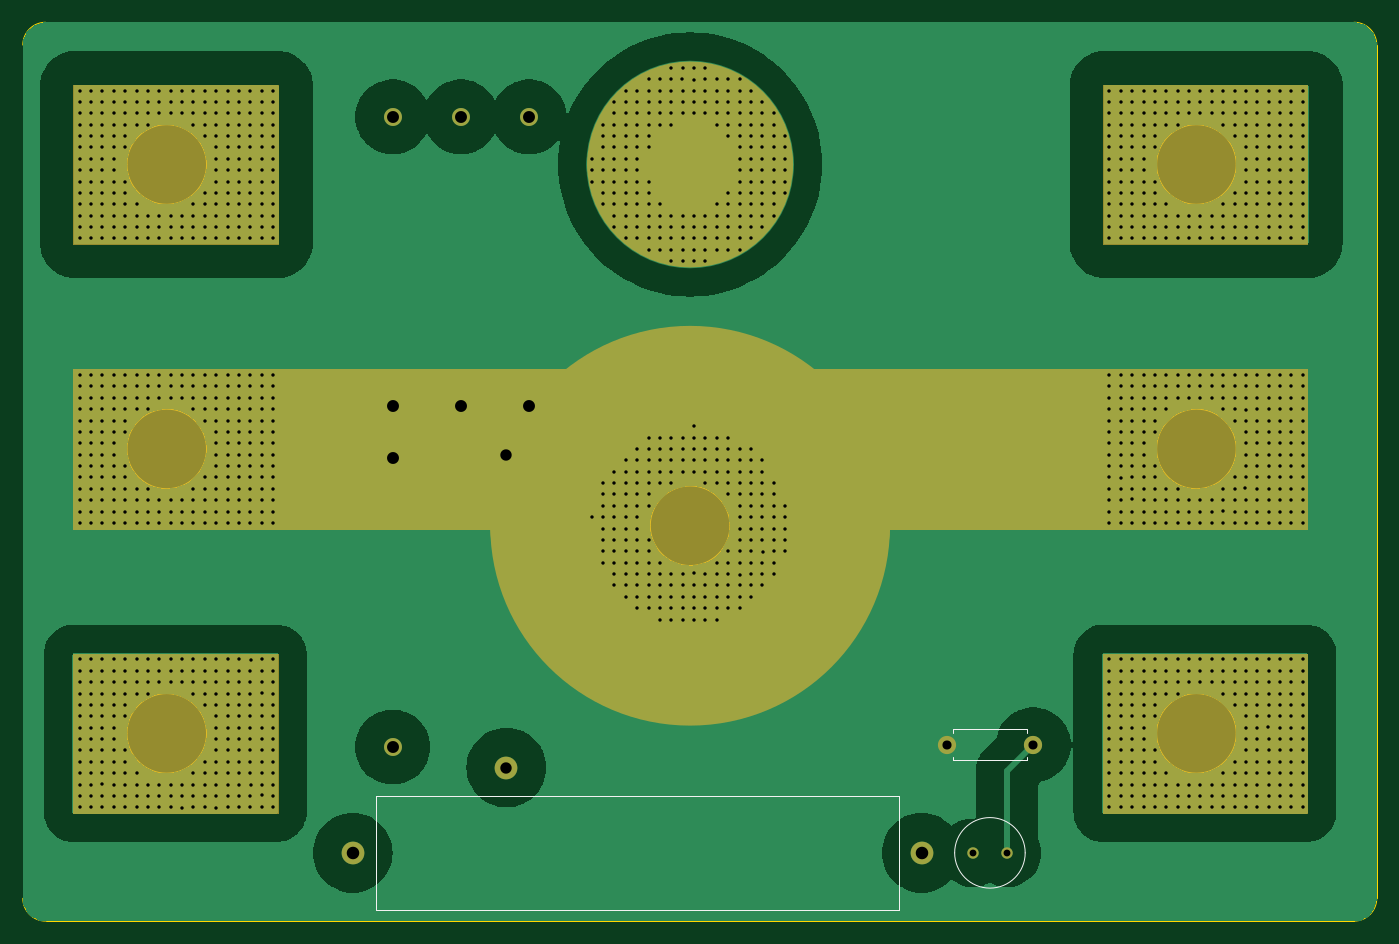
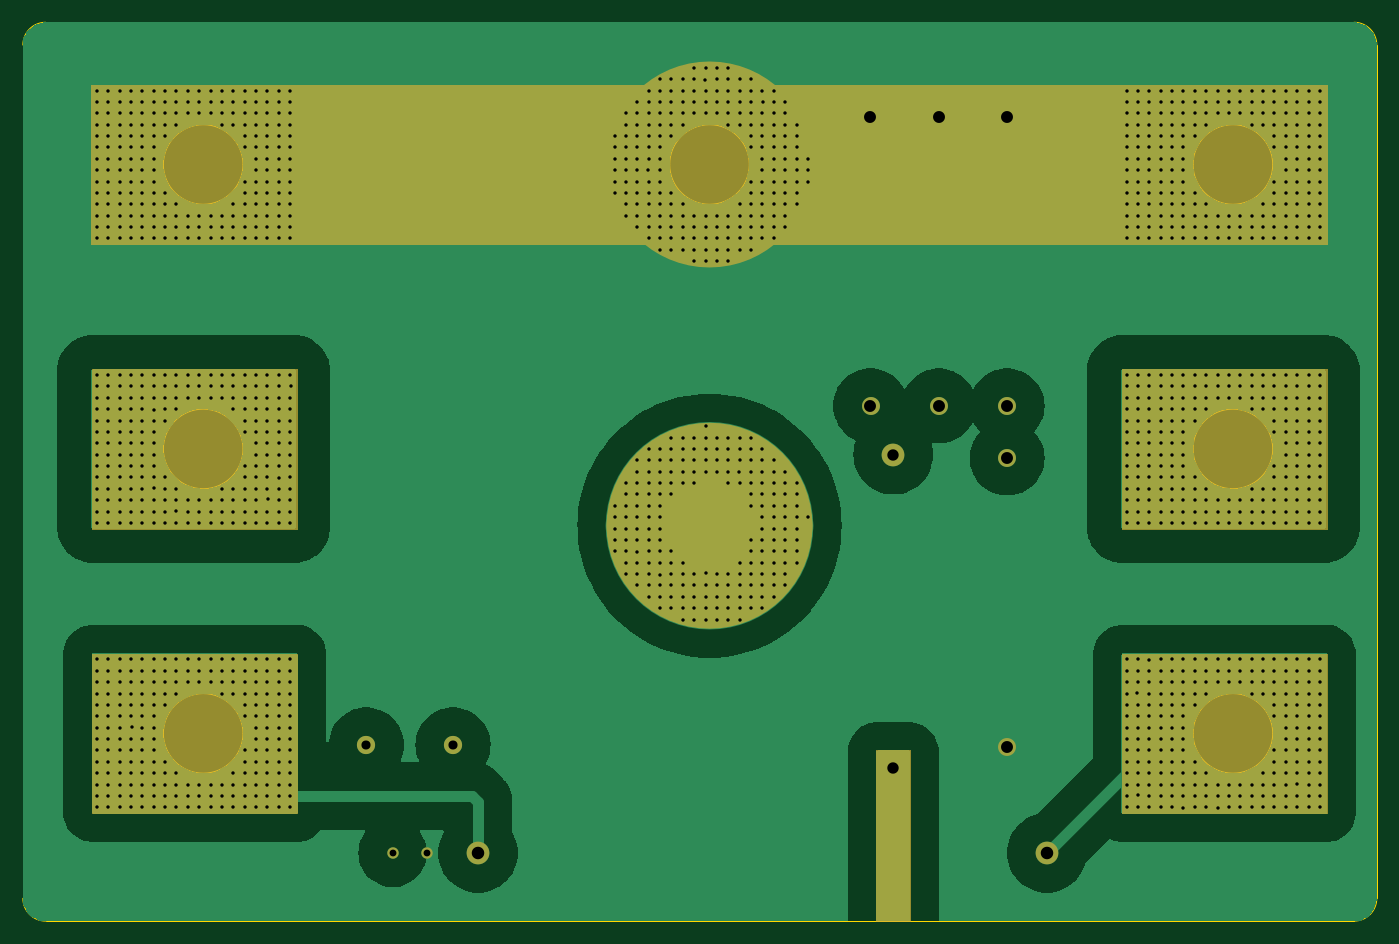
Circuit board: 11 layer files. Board 119.0 x 79.0 mm.
- bottom_copper: booster-bus-B_Cu.gbr (95617 bytes)
- bottom_mask: booster-bus-B_Mask.gbr (3550 bytes)
- paste: booster-bus-B_Paste.gbr (454 bytes)
- bottom_silk: booster-bus-B_Silkscreen.gbr (455 bytes)
- outline: booster-bus-Edge_Cuts.gbr (2214 bytes)
- top_copper: booster-bus-F_Cu.gbr (95076 bytes)
- top_mask: booster-bus-F_Mask.gbr (3459 bytes)
- paste: booster-bus-F_Paste.gbr (454 bytes)
- top_silk: booster-bus-F_Silkscreen.gbr (1121 bytes)
- drill: booster-bus-NPTH.drl (265 bytes)
- drill: booster-bus-PTH.drl (26283 bytes)

=== bottom_copper: booster-bus-B_Cu.gbr (95617 bytes, source omitted) ===
=== bottom_mask: booster-bus-B_Mask.gbr ===
%TF.GenerationSoftware,KiCad,Pcbnew,8.0.1*%
%TF.CreationDate,2024-06-26T23:15:26-04:00*%
%TF.ProjectId,booster-bus,626f6f73-7465-4722-9d62-75732e6b6963,rev?*%
%TF.SameCoordinates,Original*%
%TF.FileFunction,Soldermask,Bot*%
%TF.FilePolarity,Negative*%
%FSLAX46Y46*%
G04 Gerber Fmt 4.6, Leading zero omitted, Abs format (unit mm)*
G04 Created by KiCad (PCBNEW 8.0.1) date 2024-06-26 23:15:26*
%MOMM*%
%LPD*%
G01*
G04 APERTURE LIST*
%ADD10C,0.100000*%
%ADD11C,9.050000*%
%ADD12C,2.000000*%
%ADD13C,1.600000*%
%ADD14O,1.600000X1.600000*%
%ADD15C,1.000000*%
%ADD16C,1.575000*%
G04 APERTURE END LIST*
D10*
X37900000Y-72000000D02*
X55900000Y-72000000D01*
X55900000Y-86000000D01*
X37900000Y-86000000D01*
X37900000Y-72000000D01*
G36*
X37900000Y-72000000D02*
G01*
X55900000Y-72000000D01*
X55900000Y-86000000D01*
X37900000Y-86000000D01*
X37900000Y-72000000D01*
G37*
X37900000Y-47000000D02*
X55900000Y-47000000D01*
X55900000Y-61000000D01*
X37900000Y-61000000D01*
X37900000Y-47000000D01*
G36*
X37900000Y-47000000D02*
G01*
X55900000Y-47000000D01*
X55900000Y-61000000D01*
X37900000Y-61000000D01*
X37900000Y-47000000D01*
G37*
X128400000Y-47000000D02*
X146400000Y-47000000D01*
X146400000Y-61000000D01*
X128400000Y-61000000D01*
X128400000Y-47000000D01*
G36*
X128400000Y-47000000D02*
G01*
X146400000Y-47000000D01*
X146400000Y-61000000D01*
X128400000Y-61000000D01*
X128400000Y-47000000D01*
G37*
D11*
X96675000Y-60750000D02*
G75*
G02*
X87625000Y-60750000I-4525000J0D01*
G01*
X87625000Y-60750000D02*
G75*
G02*
X96675000Y-60750000I4525000J0D01*
G01*
D10*
X128500000Y-22000000D02*
X146500000Y-22000000D01*
X146500000Y-36000000D01*
X128500000Y-36000000D01*
X128500000Y-22000000D01*
G36*
X128500000Y-22000000D02*
G01*
X146500000Y-22000000D01*
X146500000Y-36000000D01*
X128500000Y-36000000D01*
X128500000Y-22000000D01*
G37*
D11*
X96675000Y-29000000D02*
G75*
G02*
X87625000Y-29000000I-4525000J0D01*
G01*
X87625000Y-29000000D02*
G75*
G02*
X96675000Y-29000000I4525000J0D01*
G01*
D10*
X55900000Y-22000000D02*
X128400000Y-22000000D01*
X128400000Y-36000000D01*
X55900000Y-36000000D01*
X55900000Y-22000000D01*
G36*
X55900000Y-22000000D02*
G01*
X128400000Y-22000000D01*
X128400000Y-36000000D01*
X55900000Y-36000000D01*
X55900000Y-22000000D01*
G37*
X128400000Y-72000000D02*
X146400000Y-72000000D01*
X146400000Y-86000000D01*
X128400000Y-86000000D01*
X128400000Y-72000000D01*
G36*
X128400000Y-72000000D02*
G01*
X146400000Y-72000000D01*
X146400000Y-86000000D01*
X128400000Y-86000000D01*
X128400000Y-72000000D01*
G37*
X74500000Y-80500000D02*
X77500000Y-80500000D01*
X77500000Y-95500000D01*
X74500000Y-95500000D01*
X74500000Y-80500000D01*
G36*
X74500000Y-80500000D02*
G01*
X77500000Y-80500000D01*
X77500000Y-95500000D01*
X74500000Y-95500000D01*
X74500000Y-80500000D01*
G37*
X37900000Y-22000000D02*
X55900000Y-22000000D01*
X55900000Y-36000000D01*
X37900000Y-36000000D01*
X37900000Y-22000000D01*
G36*
X37900000Y-22000000D02*
G01*
X55900000Y-22000000D01*
X55900000Y-36000000D01*
X37900000Y-36000000D01*
X37900000Y-22000000D01*
G37*
D12*
%TO.C,R1*%
X62500000Y-89500000D03*
X112500000Y-89500000D03*
%TD*%
D13*
%TO.C,R7*%
X122310000Y-80000000D03*
D14*
X114690000Y-80000000D03*
%TD*%
D15*
%TO.C,NE1*%
X120000000Y-89500000D03*
X117000000Y-89500000D03*
%TD*%
D16*
%TO.C,R3*%
X72000000Y-24800000D03*
X72000000Y-50200000D03*
%TD*%
%TO.C,R5*%
X66000000Y-80200000D03*
X66000000Y-54800000D03*
%TD*%
%TO.C,R2*%
X66000000Y-24800000D03*
X66000000Y-50200000D03*
%TD*%
%TO.C,R4*%
X78000000Y-24800000D03*
X78000000Y-50200000D03*
%TD*%
D12*
%TO.C,C6*%
X76000000Y-54500000D03*
X76000000Y-82000000D03*
%TD*%
M02*

=== paste: booster-bus-B_Paste.gbr ===
%TF.GenerationSoftware,KiCad,Pcbnew,8.0.1*%
%TF.CreationDate,2024-06-26T23:15:26-04:00*%
%TF.ProjectId,booster-bus,626f6f73-7465-4722-9d62-75732e6b6963,rev?*%
%TF.SameCoordinates,Original*%
%TF.FileFunction,Paste,Bot*%
%TF.FilePolarity,Positive*%
%FSLAX46Y46*%
G04 Gerber Fmt 4.6, Leading zero omitted, Abs format (unit mm)*
G04 Created by KiCad (PCBNEW 8.0.1) date 2024-06-26 23:15:26*
%MOMM*%
%LPD*%
G01*
G04 APERTURE LIST*
G04 APERTURE END LIST*
M02*

=== bottom_silk: booster-bus-B_Silkscreen.gbr ===
%TF.GenerationSoftware,KiCad,Pcbnew,8.0.1*%
%TF.CreationDate,2024-06-26T23:15:26-04:00*%
%TF.ProjectId,booster-bus,626f6f73-7465-4722-9d62-75732e6b6963,rev?*%
%TF.SameCoordinates,Original*%
%TF.FileFunction,Legend,Bot*%
%TF.FilePolarity,Positive*%
%FSLAX46Y46*%
G04 Gerber Fmt 4.6, Leading zero omitted, Abs format (unit mm)*
G04 Created by KiCad (PCBNEW 8.0.1) date 2024-06-26 23:15:26*
%MOMM*%
%LPD*%
G01*
G04 APERTURE LIST*
G04 APERTURE END LIST*
M02*

=== outline: booster-bus-Edge_Cuts.gbr ===
%TF.GenerationSoftware,KiCad,Pcbnew,8.0.1*%
%TF.CreationDate,2024-06-26T23:15:26-04:00*%
%TF.ProjectId,booster-bus,626f6f73-7465-4722-9d62-75732e6b6963,rev?*%
%TF.SameCoordinates,Original*%
%TF.FileFunction,Profile,NP*%
%FSLAX46Y46*%
G04 Gerber Fmt 4.6, Leading zero omitted, Abs format (unit mm)*
G04 Created by KiCad (PCBNEW 8.0.1) date 2024-06-26 23:15:26*
%MOMM*%
%LPD*%
G01*
G04 APERTURE LIST*
%TA.AperFunction,Profile*%
%ADD10C,0.050000*%
%TD*%
G04 APERTURE END LIST*
D10*
X33500000Y-65500000D02*
X33500000Y-18500000D01*
X35500000Y-95500000D02*
G75*
G02*
X33500000Y-93500000I0J2000000D01*
G01*
X49650000Y-54000000D02*
G75*
G02*
X42650000Y-54000000I-3500000J0D01*
G01*
X42650000Y-54000000D02*
G75*
G02*
X49650000Y-54000000I3500000J0D01*
G01*
X140150000Y-29000000D02*
G75*
G02*
X133150000Y-29000000I-3500000J0D01*
G01*
X133150000Y-29000000D02*
G75*
G02*
X140150000Y-29000000I3500000J0D01*
G01*
X95650000Y-29000000D02*
G75*
G02*
X88650000Y-29000000I-3500000J0D01*
G01*
X88650000Y-29000000D02*
G75*
G02*
X95650000Y-29000000I3500000J0D01*
G01*
X152500000Y-93500000D02*
G75*
G02*
X150500000Y-95500000I-2000000J0D01*
G01*
X140150000Y-54000000D02*
G75*
G02*
X133150000Y-54000000I-3500000J0D01*
G01*
X133150000Y-54000000D02*
G75*
G02*
X140150000Y-54000000I3500000J0D01*
G01*
X95650000Y-60750000D02*
G75*
G02*
X88650000Y-60750000I-3500000J0D01*
G01*
X88650000Y-60750000D02*
G75*
G02*
X95650000Y-60750000I3500000J0D01*
G01*
X140150000Y-79000000D02*
G75*
G02*
X133150000Y-79000000I-3500000J0D01*
G01*
X133150000Y-79000000D02*
G75*
G02*
X140150000Y-79000000I3500000J0D01*
G01*
X49650000Y-29000000D02*
G75*
G02*
X42650000Y-29000000I-3500000J0D01*
G01*
X42650000Y-29000000D02*
G75*
G02*
X49650000Y-29000000I3500000J0D01*
G01*
X49650000Y-79000000D02*
G75*
G02*
X42650000Y-79000000I-3500000J0D01*
G01*
X42650000Y-79000000D02*
G75*
G02*
X49650000Y-79000000I3500000J0D01*
G01*
X150500000Y-16500000D02*
G75*
G02*
X152500000Y-18500000I0J-2000000D01*
G01*
X150500000Y-95500000D02*
X35500000Y-95500000D01*
X35500000Y-16500000D02*
X150500000Y-16500000D01*
X152500000Y-93500000D02*
X152500000Y-18500000D01*
X33500000Y-18500000D02*
G75*
G02*
X35500000Y-16500000I2000000J0D01*
G01*
X33500000Y-65500000D02*
X33500000Y-93500000D01*
M02*

=== top_copper: booster-bus-F_Cu.gbr (95076 bytes, source omitted) ===
=== top_mask: booster-bus-F_Mask.gbr ===
%TF.GenerationSoftware,KiCad,Pcbnew,8.0.1*%
%TF.CreationDate,2024-06-26T23:15:26-04:00*%
%TF.ProjectId,booster-bus,626f6f73-7465-4722-9d62-75732e6b6963,rev?*%
%TF.SameCoordinates,Original*%
%TF.FileFunction,Soldermask,Top*%
%TF.FilePolarity,Negative*%
%FSLAX46Y46*%
G04 Gerber Fmt 4.6, Leading zero omitted, Abs format (unit mm)*
G04 Created by KiCad (PCBNEW 8.0.1) date 2024-06-26 23:15:26*
%MOMM*%
%LPD*%
G01*
G04 APERTURE LIST*
%ADD10C,0.100000*%
%ADD11C,9.050000*%
%ADD12C,17.556713*%
%ADD13C,2.000000*%
%ADD14C,1.600000*%
%ADD15O,1.600000X1.600000*%
%ADD16C,1.000000*%
%ADD17C,1.575000*%
G04 APERTURE END LIST*
D10*
X37900000Y-22000000D02*
X55900000Y-22000000D01*
X55900000Y-36000000D01*
X37900000Y-36000000D01*
X37900000Y-22000000D01*
G36*
X37900000Y-22000000D02*
G01*
X55900000Y-22000000D01*
X55900000Y-36000000D01*
X37900000Y-36000000D01*
X37900000Y-22000000D01*
G37*
X37900000Y-72000000D02*
X55900000Y-72000000D01*
X55900000Y-86000000D01*
X37900000Y-86000000D01*
X37900000Y-72000000D01*
G36*
X37900000Y-72000000D02*
G01*
X55900000Y-72000000D01*
X55900000Y-86000000D01*
X37900000Y-86000000D01*
X37900000Y-72000000D01*
G37*
X128400000Y-72000000D02*
X146400000Y-72000000D01*
X146400000Y-86000000D01*
X128400000Y-86000000D01*
X128400000Y-72000000D01*
G36*
X128400000Y-72000000D02*
G01*
X146400000Y-72000000D01*
X146400000Y-86000000D01*
X128400000Y-86000000D01*
X128400000Y-72000000D01*
G37*
X128400000Y-22000000D02*
X146400000Y-22000000D01*
X146400000Y-36000000D01*
X128400000Y-36000000D01*
X128400000Y-22000000D01*
G36*
X128400000Y-22000000D02*
G01*
X146400000Y-22000000D01*
X146400000Y-36000000D01*
X128400000Y-36000000D01*
X128400000Y-22000000D01*
G37*
X128400000Y-47000000D02*
X146400000Y-47000000D01*
X146400000Y-61000000D01*
X128400000Y-61000000D01*
X128400000Y-47000000D01*
G36*
X128400000Y-47000000D02*
G01*
X146400000Y-47000000D01*
X146400000Y-61000000D01*
X128400000Y-61000000D01*
X128400000Y-47000000D01*
G37*
X37900000Y-47000000D02*
X55900000Y-47000000D01*
X55900000Y-61000000D01*
X37900000Y-61000000D01*
X37900000Y-47000000D01*
G36*
X37900000Y-47000000D02*
G01*
X55900000Y-47000000D01*
X55900000Y-61000000D01*
X37900000Y-61000000D01*
X37900000Y-47000000D01*
G37*
D11*
X96675000Y-29000000D02*
G75*
G02*
X87625000Y-29000000I-4525000J0D01*
G01*
X87625000Y-29000000D02*
G75*
G02*
X96675000Y-29000000I4525000J0D01*
G01*
X96675000Y-60750000D02*
G75*
G02*
X87625000Y-60750000I-4525000J0D01*
G01*
X87625000Y-60750000D02*
G75*
G02*
X96675000Y-60750000I4525000J0D01*
G01*
D12*
X100928356Y-60750000D02*
G75*
G02*
X83371644Y-60750000I-8778356J0D01*
G01*
X83371644Y-60750000D02*
G75*
G02*
X100928356Y-60750000I8778356J0D01*
G01*
D10*
X37900000Y-47000000D02*
X146400000Y-47000000D01*
X146400000Y-61000000D01*
X37900000Y-61000000D01*
X37900000Y-47000000D01*
G36*
X37900000Y-47000000D02*
G01*
X146400000Y-47000000D01*
X146400000Y-61000000D01*
X37900000Y-61000000D01*
X37900000Y-47000000D01*
G37*
D13*
%TO.C,R1*%
X62500000Y-89500000D03*
X112500000Y-89500000D03*
%TD*%
D14*
%TO.C,R7*%
X122310000Y-80000000D03*
D15*
X114690000Y-80000000D03*
%TD*%
D16*
%TO.C,NE1*%
X120000000Y-89500000D03*
X117000000Y-89500000D03*
%TD*%
D17*
%TO.C,R3*%
X72000000Y-24800000D03*
X72000000Y-50200000D03*
%TD*%
%TO.C,R5*%
X66000000Y-80200000D03*
X66000000Y-54800000D03*
%TD*%
%TO.C,R2*%
X66000000Y-24800000D03*
X66000000Y-50200000D03*
%TD*%
%TO.C,R4*%
X78000000Y-24800000D03*
X78000000Y-50200000D03*
%TD*%
D13*
%TO.C,C6*%
X76000000Y-54500000D03*
X76000000Y-82000000D03*
%TD*%
M02*

=== paste: booster-bus-F_Paste.gbr ===
%TF.GenerationSoftware,KiCad,Pcbnew,8.0.1*%
%TF.CreationDate,2024-06-26T23:15:26-04:00*%
%TF.ProjectId,booster-bus,626f6f73-7465-4722-9d62-75732e6b6963,rev?*%
%TF.SameCoordinates,Original*%
%TF.FileFunction,Paste,Top*%
%TF.FilePolarity,Positive*%
%FSLAX46Y46*%
G04 Gerber Fmt 4.6, Leading zero omitted, Abs format (unit mm)*
G04 Created by KiCad (PCBNEW 8.0.1) date 2024-06-26 23:15:26*
%MOMM*%
%LPD*%
G01*
G04 APERTURE LIST*
G04 APERTURE END LIST*
M02*

=== top_silk: booster-bus-F_Silkscreen.gbr ===
%TF.GenerationSoftware,KiCad,Pcbnew,8.0.1*%
%TF.CreationDate,2024-06-26T23:15:26-04:00*%
%TF.ProjectId,booster-bus,626f6f73-7465-4722-9d62-75732e6b6963,rev?*%
%TF.SameCoordinates,Original*%
%TF.FileFunction,Legend,Top*%
%TF.FilePolarity,Positive*%
%FSLAX46Y46*%
G04 Gerber Fmt 4.6, Leading zero omitted, Abs format (unit mm)*
G04 Created by KiCad (PCBNEW 8.0.1) date 2024-06-26 23:15:26*
%MOMM*%
%LPD*%
G01*
G04 APERTURE LIST*
%ADD10C,0.100000*%
%ADD11C,0.120000*%
G04 APERTURE END LIST*
%TO.C,R1*%
D10*
X64500000Y-84500000D02*
X110500000Y-84500000D01*
X110500000Y-94500000D01*
X64500000Y-94500000D01*
X64500000Y-84500000D01*
D11*
%TO.C,R7*%
X115230000Y-78630000D02*
X115230000Y-78960000D01*
X115230000Y-81370000D02*
X115230000Y-81040000D01*
X121770000Y-78630000D02*
X115230000Y-78630000D01*
X121770000Y-78960000D02*
X121770000Y-78630000D01*
X121770000Y-81040000D02*
X121770000Y-81370000D01*
X121770000Y-81370000D02*
X115230000Y-81370000D01*
D10*
%TO.C,NE1*%
X121600000Y-89500000D02*
G75*
G02*
X115400000Y-89500000I-3100000J0D01*
G01*
X115400000Y-89500000D02*
G75*
G02*
X121600000Y-89500000I3100000J0D01*
G01*
%TD*%
M02*

=== drill: booster-bus-NPTH.drl ===
M48
; DRILL file {KiCad 8.0.1} date 2024-06-26T23:15:25-0400
; FORMAT={-:-/ absolute / inch / decimal}
; #@! TF.CreationDate,2024-06-26T23:15:25-04:00
; #@! TF.GenerationSoftware,Kicad,Pcbnew,8.0.1
; #@! TF.FileFunction,NonPlated,1,2,NPTH
FMAT,2
INCH
%
G90
G05
M30

=== drill: booster-bus-PTH.drl (26283 bytes, source omitted) ===
